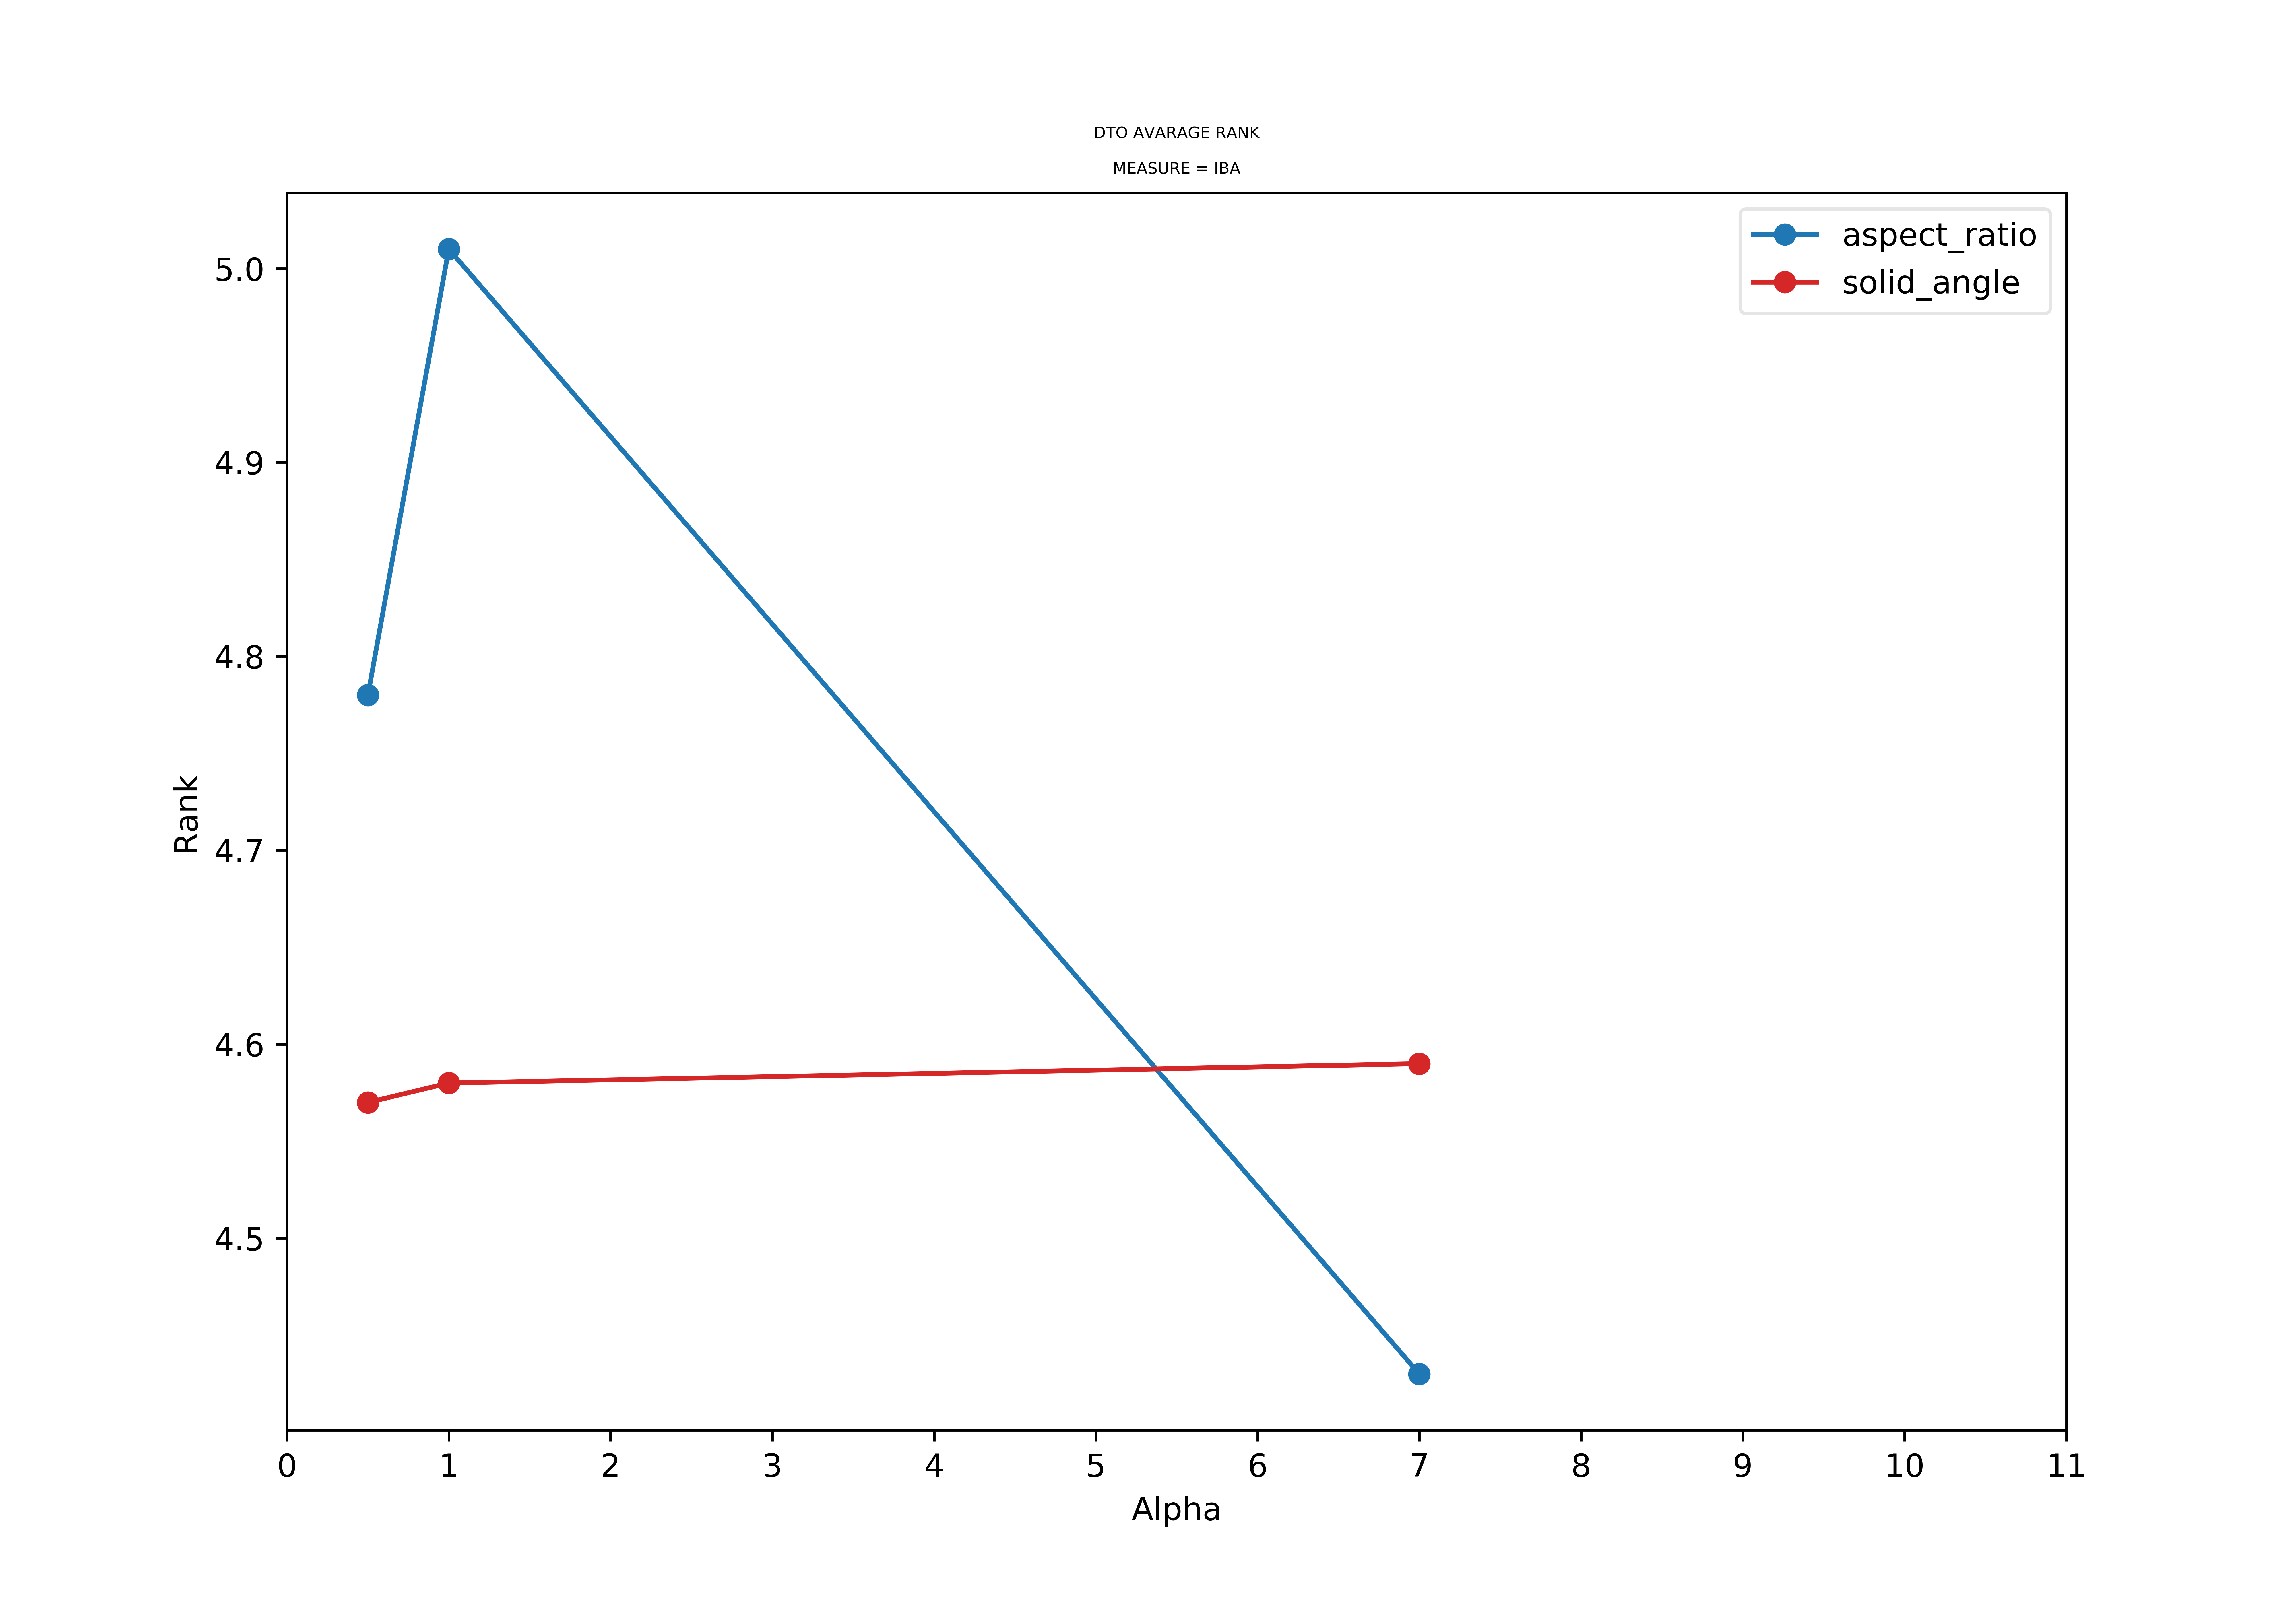

The data file committed next to this chart (first rows):
alphas, aspect_ratio_GEO, solid_angle_GEO, aspect_ratio_IBA, solid_angle_IBA
0.5, 4.69, 4.44, 4.78, 4.57
1.0, 4.97, 4.55, 5.01, 4.58
7.0, 4.39, 4.34, 4.43, 4.59
